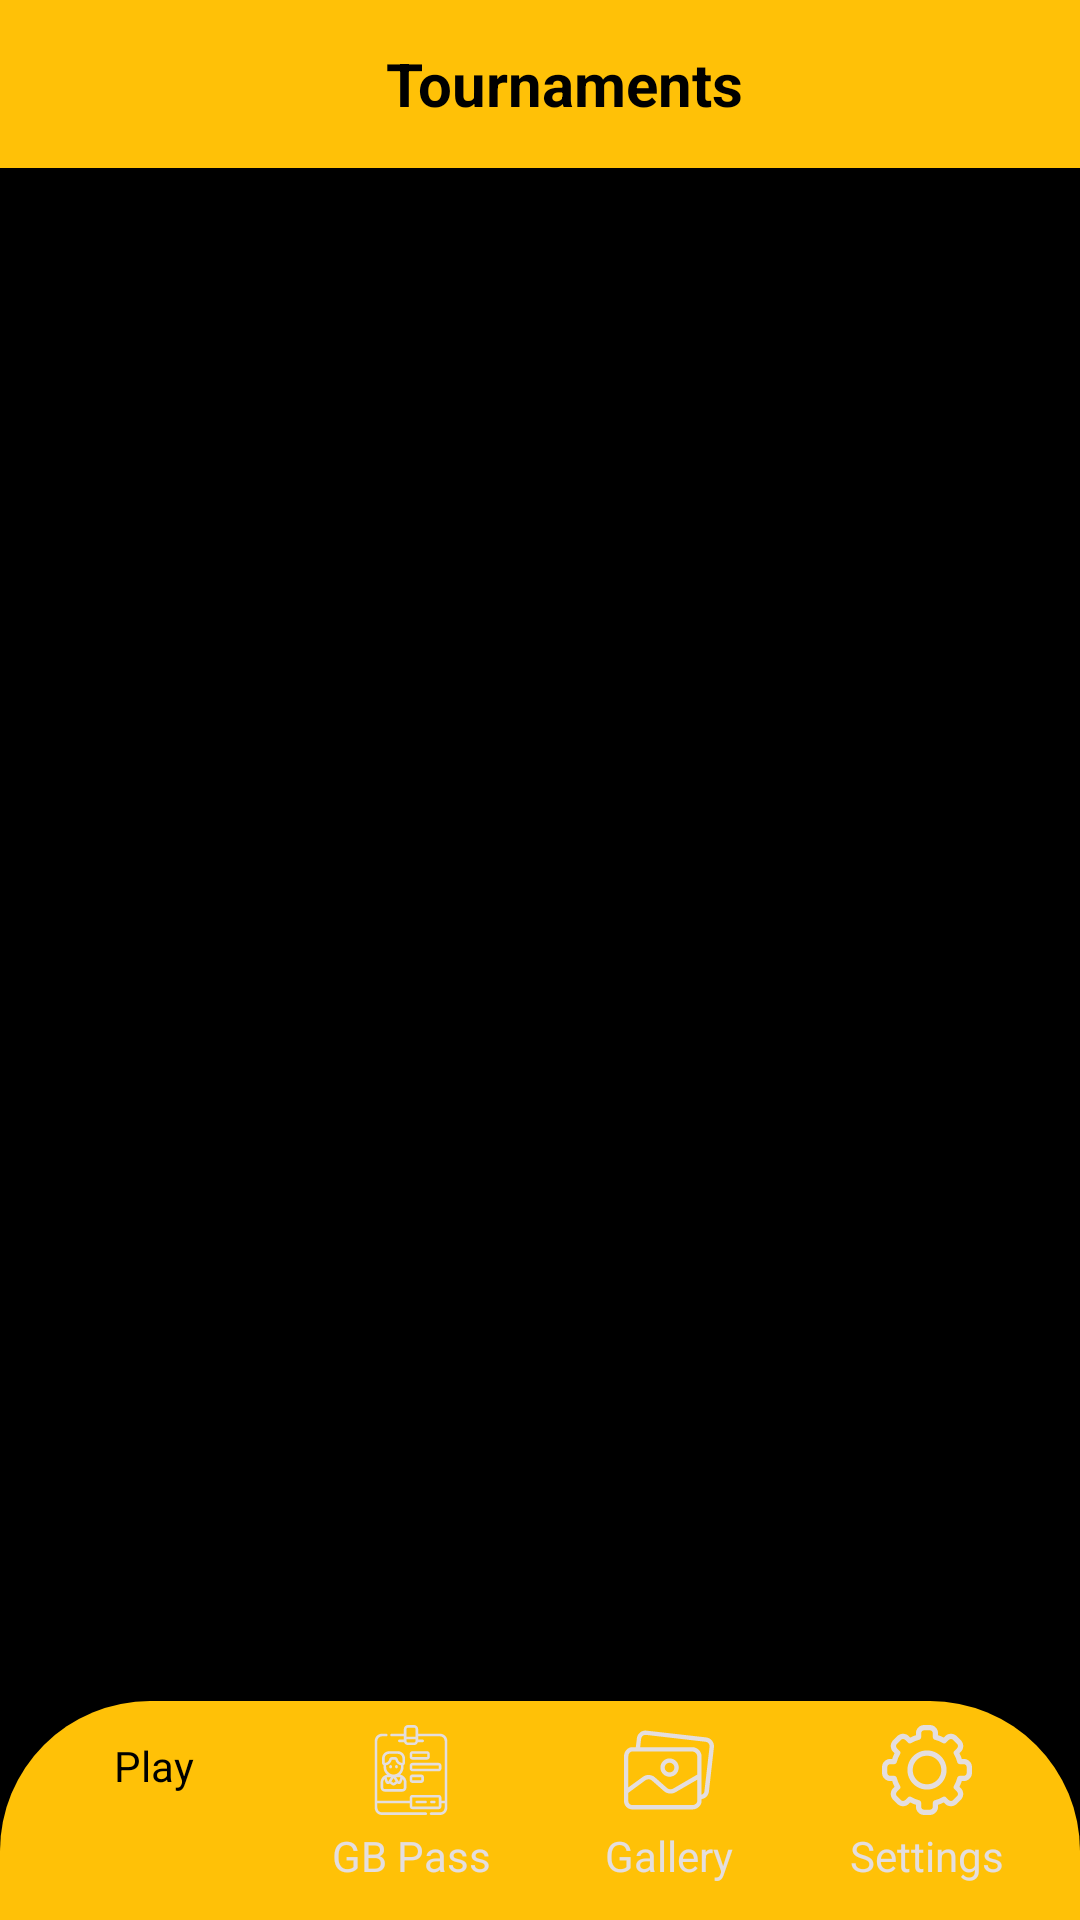

Android layout source for this screen:
<!-- AndroidManifest.xml: application theme AppTheme -->
<!-- res/layout/activity_dash_board.xml -->
<?xml version="1.0" encoding="utf-8"?>
<layout xmlns:android="http://schemas.android.com/apk/res/android"
    xmlns:app="http://schemas.android.com/apk/res-auto"
    xmlns:tools="http://schemas.android.com/tools">
    <data>

        <import type="android.view.View"/>
        <variable
            name="viewmodel"
            type="com.example.tournament.login.dashboard.DashBoardViewModel" />
        <variable
            name="progress"
            type="Boolean" />
    </data>
<androidx.constraintlayout.widget.ConstraintLayout
    android:layout_width="match_parent"
    android:layout_height="match_parent"
    android:background="@color/black_basic"

    tools:context=".login.dashboard.DashBoard">

    <androidx.appcompat.widget.Toolbar
        android:id="@+id/toolbar"
        android:layout_width="match_parent"
        android:layout_height="wrap_content"
        android:background="@color/colorPrimary"
        app:layout_constraintEnd_toEndOf="parent"
        app:layout_constraintStart_toStartOf="parent"
        app:layout_constraintTop_toTopOf="parent"
        app:titleTextColor="@color/black_basic">

        <TextView
            android:layout_width="match_parent"
            android:layout_height="match_parent"
            android:gravity="center"
            android:text="@string/app_name"
            android:textColor="@color/black_basic"
            android:textSize="20sp"
            android:textStyle="bold" />
    </androidx.appcompat.widget.Toolbar>

    <ProgressBar
        android:id="@+id/progress_circular"
        android:layout_width="wrap_content"
        android:layout_height="wrap_content"
        android:visibility="@{progress? View.VISIBLE : View.GONE}"
        app:layout_constraintBottom_toBottomOf="@+id/recyclerView"
        app:layout_constraintEnd_toEndOf="parent"
        app:layout_constraintStart_toStartOf="parent"
        app:layout_constraintTop_toBottomOf="@+id/toolbar" />

    <androidx.recyclerview.widget.RecyclerView
        android:id="@+id/recyclerView"
        android:layout_width="match_parent"
        android:layout_height="0dp"
        app:layoutManager="androidx.recyclerview.widget.LinearLayoutManager"
        android:orientation="vertical"
        tools:listitem="@layout/item_tournaments"
        app:layout_constraintBottom_toTopOf="@+id/linearLayout2"
        app:layout_constraintEnd_toEndOf="parent"
        app:layout_constraintStart_toStartOf="parent"
        app:layout_constraintTop_toBottomOf="@+id/toolbar" />

    <LinearLayout
        android:id="@+id/linearLayout2"
        android:layout_width="match_parent"
        android:layout_height="wrap_content"
        android:background="@drawable/bttom_nav_bg"
        android:orientation="horizontal"
        android:padding="8dp"
        android:weightSum="4"
        app:layout_constraintBottom_toBottomOf="parent"
        app:layout_constraintEnd_toEndOf="parent"
        app:layout_constraintStart_toStartOf="parent">

        <LinearLayout
            android:layout_width="0dp"
            android:layout_height="wrap_content"
            android:layout_weight="1"
            android:orientation="vertical">

            <ImageView
                android:layout_width="match_parent"
                android:layout_height="match_parent"
                android:paddingBottom="4dp"
                android:src="@drawable/ic_console" />

            <TextView
                android:layout_width="match_parent"
                android:layout_height="wrap_content"
                android:gravity="center"
                android:paddingBottom="4dp"
                android:text="@string/play"
                android:textColor="@color/black_basic" />


        </LinearLayout>

        <LinearLayout
            android:layout_width="0dp"
            android:layout_height="wrap_content"
            android:layout_weight="1"
            android:orientation="vertical">

            <ImageView
                android:layout_width="match_parent"
                android:layout_height="match_parent"
                android:paddingBottom="4dp"
                android:src="@drawable/ic_id_card" />

            <TextView
                android:layout_width="match_parent"
                android:layout_height="wrap_content"
                android:gravity="center"
                android:paddingBottom="4dp"
                android:text="@string/gb_pass"
                android:textColor="@color/offwhite" />


        </LinearLayout>

        <LinearLayout
            android:layout_width="0dp"
            android:layout_height="wrap_content"
            android:layout_weight="1"
            android:orientation="vertical">

            <ImageView
                android:layout_width="match_parent"
                android:layout_height="match_parent"
                android:paddingBottom="4dp"
                android:src="@drawable/ic_gallery" />

            <TextView
                android:layout_width="match_parent"
                android:layout_height="wrap_content"
                android:gravity="center"
                android:paddingBottom="4dp"
                android:text="@string/gallery"
                android:textColor="@color/offwhite" />


        </LinearLayout>

        <LinearLayout
            android:layout_width="0dp"
            android:layout_height="wrap_content"
            android:layout_weight="1"
            android:orientation="vertical">

            <ImageView
                android:layout_width="match_parent"
                android:layout_height="match_parent"
                android:paddingBottom="4dp"
                android:src="@drawable/ic_settings" />

            <TextView
                android:layout_width="match_parent"
                android:layout_height="wrap_content"
                android:gravity="center"
                android:paddingBottom="4dp"
                android:text="@string/settings"
                android:textColor="@color/offwhite" />


        </LinearLayout>


    </LinearLayout>


</androidx.constraintlayout.widget.ConstraintLayout>
</layout>
<!-- res/layout/item_tournaments.xml (included above) -->
<?xml version="1.0" encoding="utf-8"?>
<androidx.constraintlayout.widget.ConstraintLayout
    xmlns:android="http://schemas.android.com/apk/res/android"
    xmlns:app="http://schemas.android.com/apk/res-auto"
    xmlns:tools="http://schemas.android.com/tools"
    android:layout_width="match_parent"
    android:layout_height="wrap_content">


    <LinearLayout
        android:id="@+id/tournament_data"
        android:layout_width="match_parent"
        android:layout_height="180dp"
        android:layout_marginStart="32dp"
        android:layout_marginLeft="32dp"
        android:layout_marginEnd="32dp"
        android:layout_marginRight="32dp"
        android:background="@drawable/item_data_bg"
        android:translationY="-45dp"
        android:orientation="vertical"
        app:layout_constraintBottom_toBottomOf="parent"
        app:layout_constraintEnd_toEndOf="parent"
        app:layout_constraintStart_toStartOf="parent"
        app:layout_constraintTop_toBottomOf="@+id/cardView" >

    </LinearLayout>

    <TextView
        android:id="@+id/date"
        android:layout_width="wrap_content"
        android:layout_height="wrap_content"
        android:layout_marginTop="8dp"
        android:drawableStart="@drawable/ic_calendar"
        android:drawableLeft="@drawable/ic_calendar"
        android:drawablePadding="8dp"
        android:gravity="center"
        android:text="sept 20,2020"
        android:textColor="@color/black_basic"
        android:textSize="15sp"
        android:textStyle="bold"
        app:layout_constraintStart_toStartOf="@+id/cardView"
        app:layout_constraintTop_toBottomOf="@+id/cardView" />

    <TextView
        android:id="@+id/group"
        android:layout_height="wrap_content"
        android:layout_width="wrap_content"
        android:layout_marginStart="24dp"
        android:layout_marginLeft="24dp"
        android:drawableStart="@drawable/ic_group"
        android:drawableLeft="@drawable/ic_group"
        android:drawablePadding="8dp"
        android:gravity="center"
        android:text="60000"
        android:textColor="@color/black_basic"
        android:textSize="15sp"
        android:textStyle="bold"
        app:layout_constraintStart_toEndOf="@+id/date"
        app:layout_constraintTop_toTopOf="@+id/date" />

    <TextView
        android:id="@+id/trophy"
        android:layout_width="wrap_content"
        android:layout_height="wrap_content"
        android:layout_marginTop="16dp"
        android:drawableStart="@drawable/ic_trophy"
        android:drawableLeft="@drawable/ic_trophy"
        android:drawablePadding="8dp"
        android:gravity="center"
        android:text="1,50,500"
        android:textColor="@color/black_basic"
        android:textSize="15sp"
        android:textStyle="bold"
        app:layout_constraintEnd_toEndOf="@+id/date"
        app:layout_constraintStart_toStartOf="@+id/date"
        app:layout_constraintTop_toBottomOf="@+id/date" />

    <TextView
        android:id="@+id/mode"
        android:layout_width="wrap_content"
        android:layout_height="wrap_content"
        android:layout_marginStart="24dp"
        android:layout_marginLeft="24dp"
        android:text="Single"
        android:drawableLeft="@drawable/ic_info"
        android:drawablePadding="8dp"
        android:textStyle="bold"
        android:gravity="center"
        android:textColor="@color/black_basic"
        app:layout_constraintBottom_toBottomOf="@+id/trophy"
        app:layout_constraintStart_toEndOf="@+id/trophy"
        app:layout_constraintTop_toTopOf="@+id/trophy" />

    <TextView
        android:layout_width="0dp"
        android:layout_height="wrap_content"
        android:layout_marginStart="32dp"
        android:layout_marginLeft="32dp"
        android:layout_marginTop="16dp"
        android:layout_marginEnd="32dp"
        android:layout_marginRight="32dp"
        android:background="@drawable/item_btn"
        android:gravity="center"
        android:paddingTop="4dp"
        android:paddingBottom="4dp"
        android:text="Join"
        android:textColor="@color/colorPrimary"
        android:textStyle="bold"
        app:layout_constraintEnd_toEndOf="@+id/tournament_data"
        app:layout_constraintStart_toStartOf="@+id/tournament_data"
        app:layout_constraintTop_toBottomOf="@+id/trophy" />



    <androidx.cardview.widget.CardView
        android:id="@+id/cardView"
        android:layout_width="wrap_content"
        android:layout_height="wrap_content"
        android:layout_marginTop="8dp"
        app:cardCornerRadius="20dp"
        app:layout_constraintEnd_toEndOf="@+id/tournament_data"
        app:layout_constraintStart_toStartOf="@+id/tournament_data"
        app:layout_constraintTop_toTopOf="parent">

        <ImageView
            android:id="@+id/poster"
            android:layout_width="200dp"
            android:layout_height="220dp"
            android:scaleType="fitXY"
            android:src="@mipmap/ic_launcher" />
    </androidx.cardview.widget.CardView>


</androidx.constraintlayout.widget.ConstraintLayout>
<!-- resources referenced by this layout -->
<resources>
  <color name="black_basic">#000000</color>
  <color name="colorPrimary">#FFC107</color>
  <color name="offwhite">#E4DEDE</color>
  <!-- drawable bttom_nav_bg (drawable) -->
  <?xml version="1.0" encoding="utf-8"?>
  <shape xmlns:android="http://schemas.android.com/apk/res/android"
      android:shape="rectangle">
      <solid android:color="@color/colorPrimary"/>
      <corners
          android:topLeftRadius="50dp"
          android:topRightRadius="50dp"/>
  
  </shape>
  <!-- drawable ic_group (drawable) -->
  <vector xmlns:android="http://schemas.android.com/apk/res/android"
      android:width="25dp"
      android:height="25dp"
      android:viewportWidth="24"
      android:viewportHeight="24">
    <path
        android:fillColor="#FF000000"
        android:pathData="M4,10m-2,0a2,2 0,1 1,4 0a2,2 0,1 1,-4 0"/>
    <path
        android:fillColor="#FF000000"
        android:pathData="m6.67,13.4c-1.01,0.76 -1.67,1.98 -1.67,3.35v0.25h-4.25c-0.41,0 -0.75,-0.34 -0.75,-0.75v-0.5c0,-1.52 1.23,-2.75 2.75,-2.75h2.5c0.52,0 1.01,0.15 1.42,0.4z"/>
    <path
        android:fillColor="#FF000000"
        android:pathData="M20,10m-2,0a2,2 0,1 1,4 0a2,2 0,1 1,-4 0"/>
    <path
        android:fillColor="#FF000000"
        android:pathData="m24,15.75v0.5c0,0.41 -0.34,0.75 -0.75,0.75h-4.25v-0.25c0,-1.37 -0.66,-2.59 -1.67,-3.35 0.41,-0.25 0.9,-0.4 1.42,-0.4h2.5c1.52,0 2.75,1.23 2.75,2.75z"/>
    <path
        android:fillColor="#FF000000"
        android:pathData="M12,9.5m-3,0a3,3 0,1 1,6 0a3,3 0,1 1,-6 0"/>
    <path
        android:fillColor="#FF000000"
        android:pathData="m14.75,14h-5.5c-1.517,0 -2.75,1.233 -2.75,2.75v1.5c0,0.414 0.336,0.75 0.75,0.75h9.5c0.414,0 0.75,-0.336 0.75,-0.75v-1.5c0,-1.517 -1.233,-2.75 -2.75,-2.75z"/>
  </vector>
  <!-- drawable ic_info (drawable) -->
  <vector android:height="25dp" android:viewportHeight="512"
      android:viewportWidth="512" android:width="25dp" xmlns:android="http://schemas.android.com/apk/res/android">
      <path android:fillColor="#FF000000" android:pathData="M437.02,74.98C388.667,26.629 324.38,0 256,0S123.333,26.629 74.98,74.98C26.629,123.333 0,187.62 0,256s26.629,132.667 74.98,181.02C123.333,485.371 187.62,512 256,512s132.667,-26.629 181.02,-74.98C485.371,388.667 512,324.38 512,256S485.371,123.333 437.02,74.98zM256,70c30.327,0 55,24.673 55,55c0,30.327 -24.673,55 -55,55c-30.327,0 -55,-24.673 -55,-55C201,94.673 225.673,70 256,70zM326,420H186v-30h30V240h-30v-30h110v180h30V420z"/>
  </vector>
  <!-- drawable item_btn (drawable) -->
  <?xml version="1.0" encoding="utf-8"?>
  <shape xmlns:android="http://schemas.android.com/apk/res/android"
      android:shape="rectangle">
      <stroke android:color="@color/colorPrimary"
          android:width="3dp"/>
      <corners
          android:radius="200dp"/>
  
  </shape>
  <!-- drawable item_data_bg (drawable) -->
  <?xml version="1.0" encoding="utf-8"?>
  <shape xmlns:android="http://schemas.android.com/apk/res/android"
      android:shape="rectangle">
      <corners android:radius="20dp"/>
      <solid android:color="@color/white_basics"/>
  
  </shape>
  <string name="app_name">Tournaments</string>
  <string name="gallery">Gallery</string>
  <string name="gb_pass">GB Pass</string>
  <string name="play">Play</string>
  <string name="settings">Settings</string>
  <style name="AppTheme" parent="Theme.AppCompat.Light.NoActionBar">
          
          <item name="colorPrimary">@color/colorPrimary</item>
          <item name="colorPrimaryDark">@color/colorPrimaryDark</item>
          <item name="colorAccent">@color/colorAccent</item>
      </style>
  <color name="white_basics">#FFFFFF</color>
  <color name="colorPrimaryDark">#FFC107</color>
  <color name="colorAccent">#03DAC5</color>
</resources>
